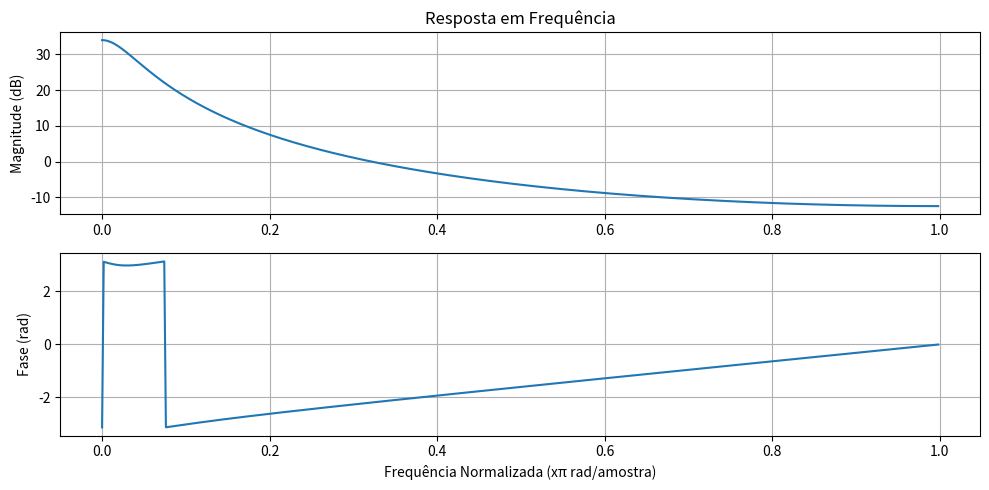

Write the Python code that produced this figure.
import numpy as np
import matplotlib.pyplot as plt
from scipy.signal import freqz

# H(z) = z / ((z - 0.9)*(z - 1.2))

b = [1, 0]          # numerador
a = [1, -2.1, 1.08]     # denominador

w, h = freqz(b, a, worN=512)

plt.figure(figsize=(10,5))
plt.subplot(2,1,1)
plt.plot(w/np.pi, 20*np.log10(np.abs(h)))
plt.title('Resposta em Frequência')
plt.ylabel('Magnitude (dB)')
plt.grid()

plt.subplot(2,1,2)
plt.plot(w/np.pi, np.angle(h))
plt.ylabel('Fase (rad)')
plt.xlabel('Frequência Normalizada (xπ rad/amostra)')
plt.grid()

plt.tight_layout()
plt.show()
